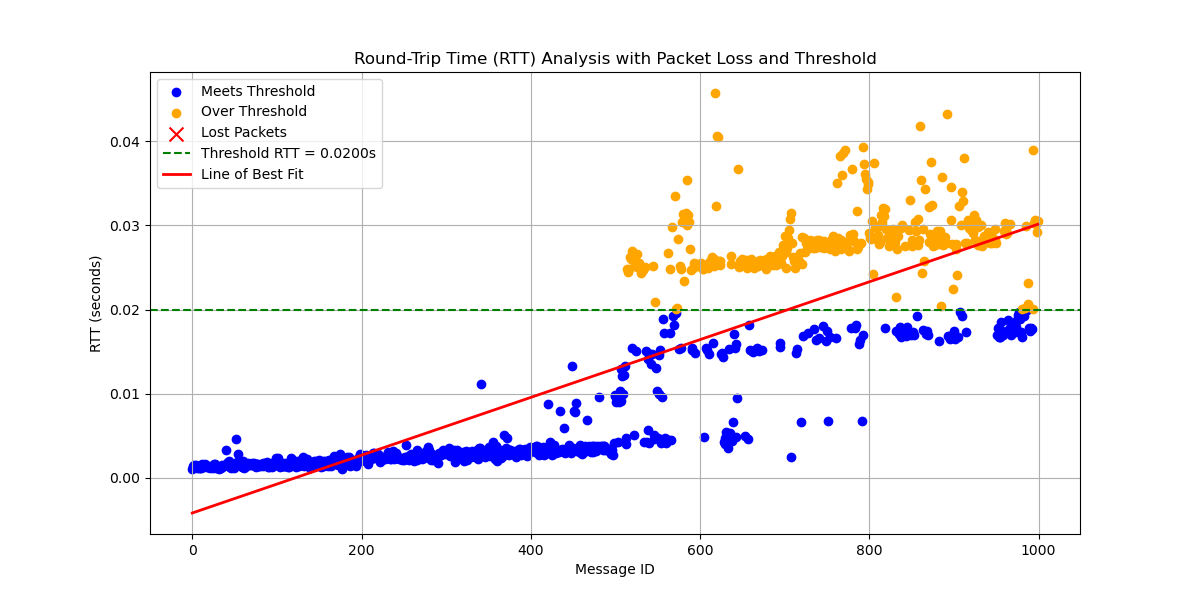

Values plotted in this chart, from the file beside it:
# System Information
# OS                       : Linux
# OS Version               : #40~22.04.3…
# Architecture             : x86_64
# Python Version           : 3.10.12
# Processor                : x86_64
# Node Name                : increasing_…
# Start Time               : 2024-09-18 …
#
# Computed Statistics
# Total Packets Sent       : 1000
# Packets Received         : 1000
# Packets Lost             : 0
# Packet Loss Percentage   : 0.00%
# Average RTT              : 0.01297196 …
# Median RTT               : 0.00448563 …
# RTT Range                : 0.04473381 …
# Standard Deviation of RTT: 0.01189536 …
# Variance of RTT          : 0.00014150 …
# Packets Under Threshold  : 669
# Packets Over Threshold   : 331
# Threshold RTT            : 0.02 s
# Test Duration            : 0:04:09
#
# Run latency_plotter.py to compute stat…
#
message_id, send_time, receive_time, rtt, status
0, 3295, 3295, 0.001018, received
1, 3295, 3295, 0.001363, received
2, 3296, 3296, 0.001513, received
3, 3296, 3296, 0.001447, received
4, 3296, 3296, 0.001509, received
5, 3296, 3296, 0.001253, received
6, 3297, 3297, 0.001152, received
7, 3297, 3297, 0.001309, received
8, 3297, 3297, 0.001131, received
9, 3297, 3297, 0.001176, received
10, 3298, 3298, 0.001128, received
11, 3298, 3298, 0.001588, received
12, 3298, 3298, 0.001249, received
13, 3298, 3298, 0.001521, received
14, 3299, 3299, 0.001345, received
15, 3299, 3299, 0.001608, received
16, 3299, 3299, 0.001366, received
17, 3299, 3299, 0.001228, received
18, 3300, 3300, 0.001232, received
19, 3300, 3300, 0.001404, received
20, 3300, 3300, 0.001252, received
21, 3300, 3300, 0.00118, received
22, 3301, 3301, 0.001404, received
23, 3301, 3301, 0.001326, received
24, 3301, 3301, 0.001129, received
25, 3301, 3301, 0.001277, received
26, 3302, 3302, 0.001606, received
27, 3302, 3302, 0.001649, received
28, 3302, 3302, 0.001143, received
29, 3302, 3302, 0.001323, received
30, 3303, 3303, 0.001277, received
31, 3303, 3303, 0.001089, received
32, 3303, 3303, 0.001313, received
33, 3303, 3303, 0.001302, received
... 966 more rows
